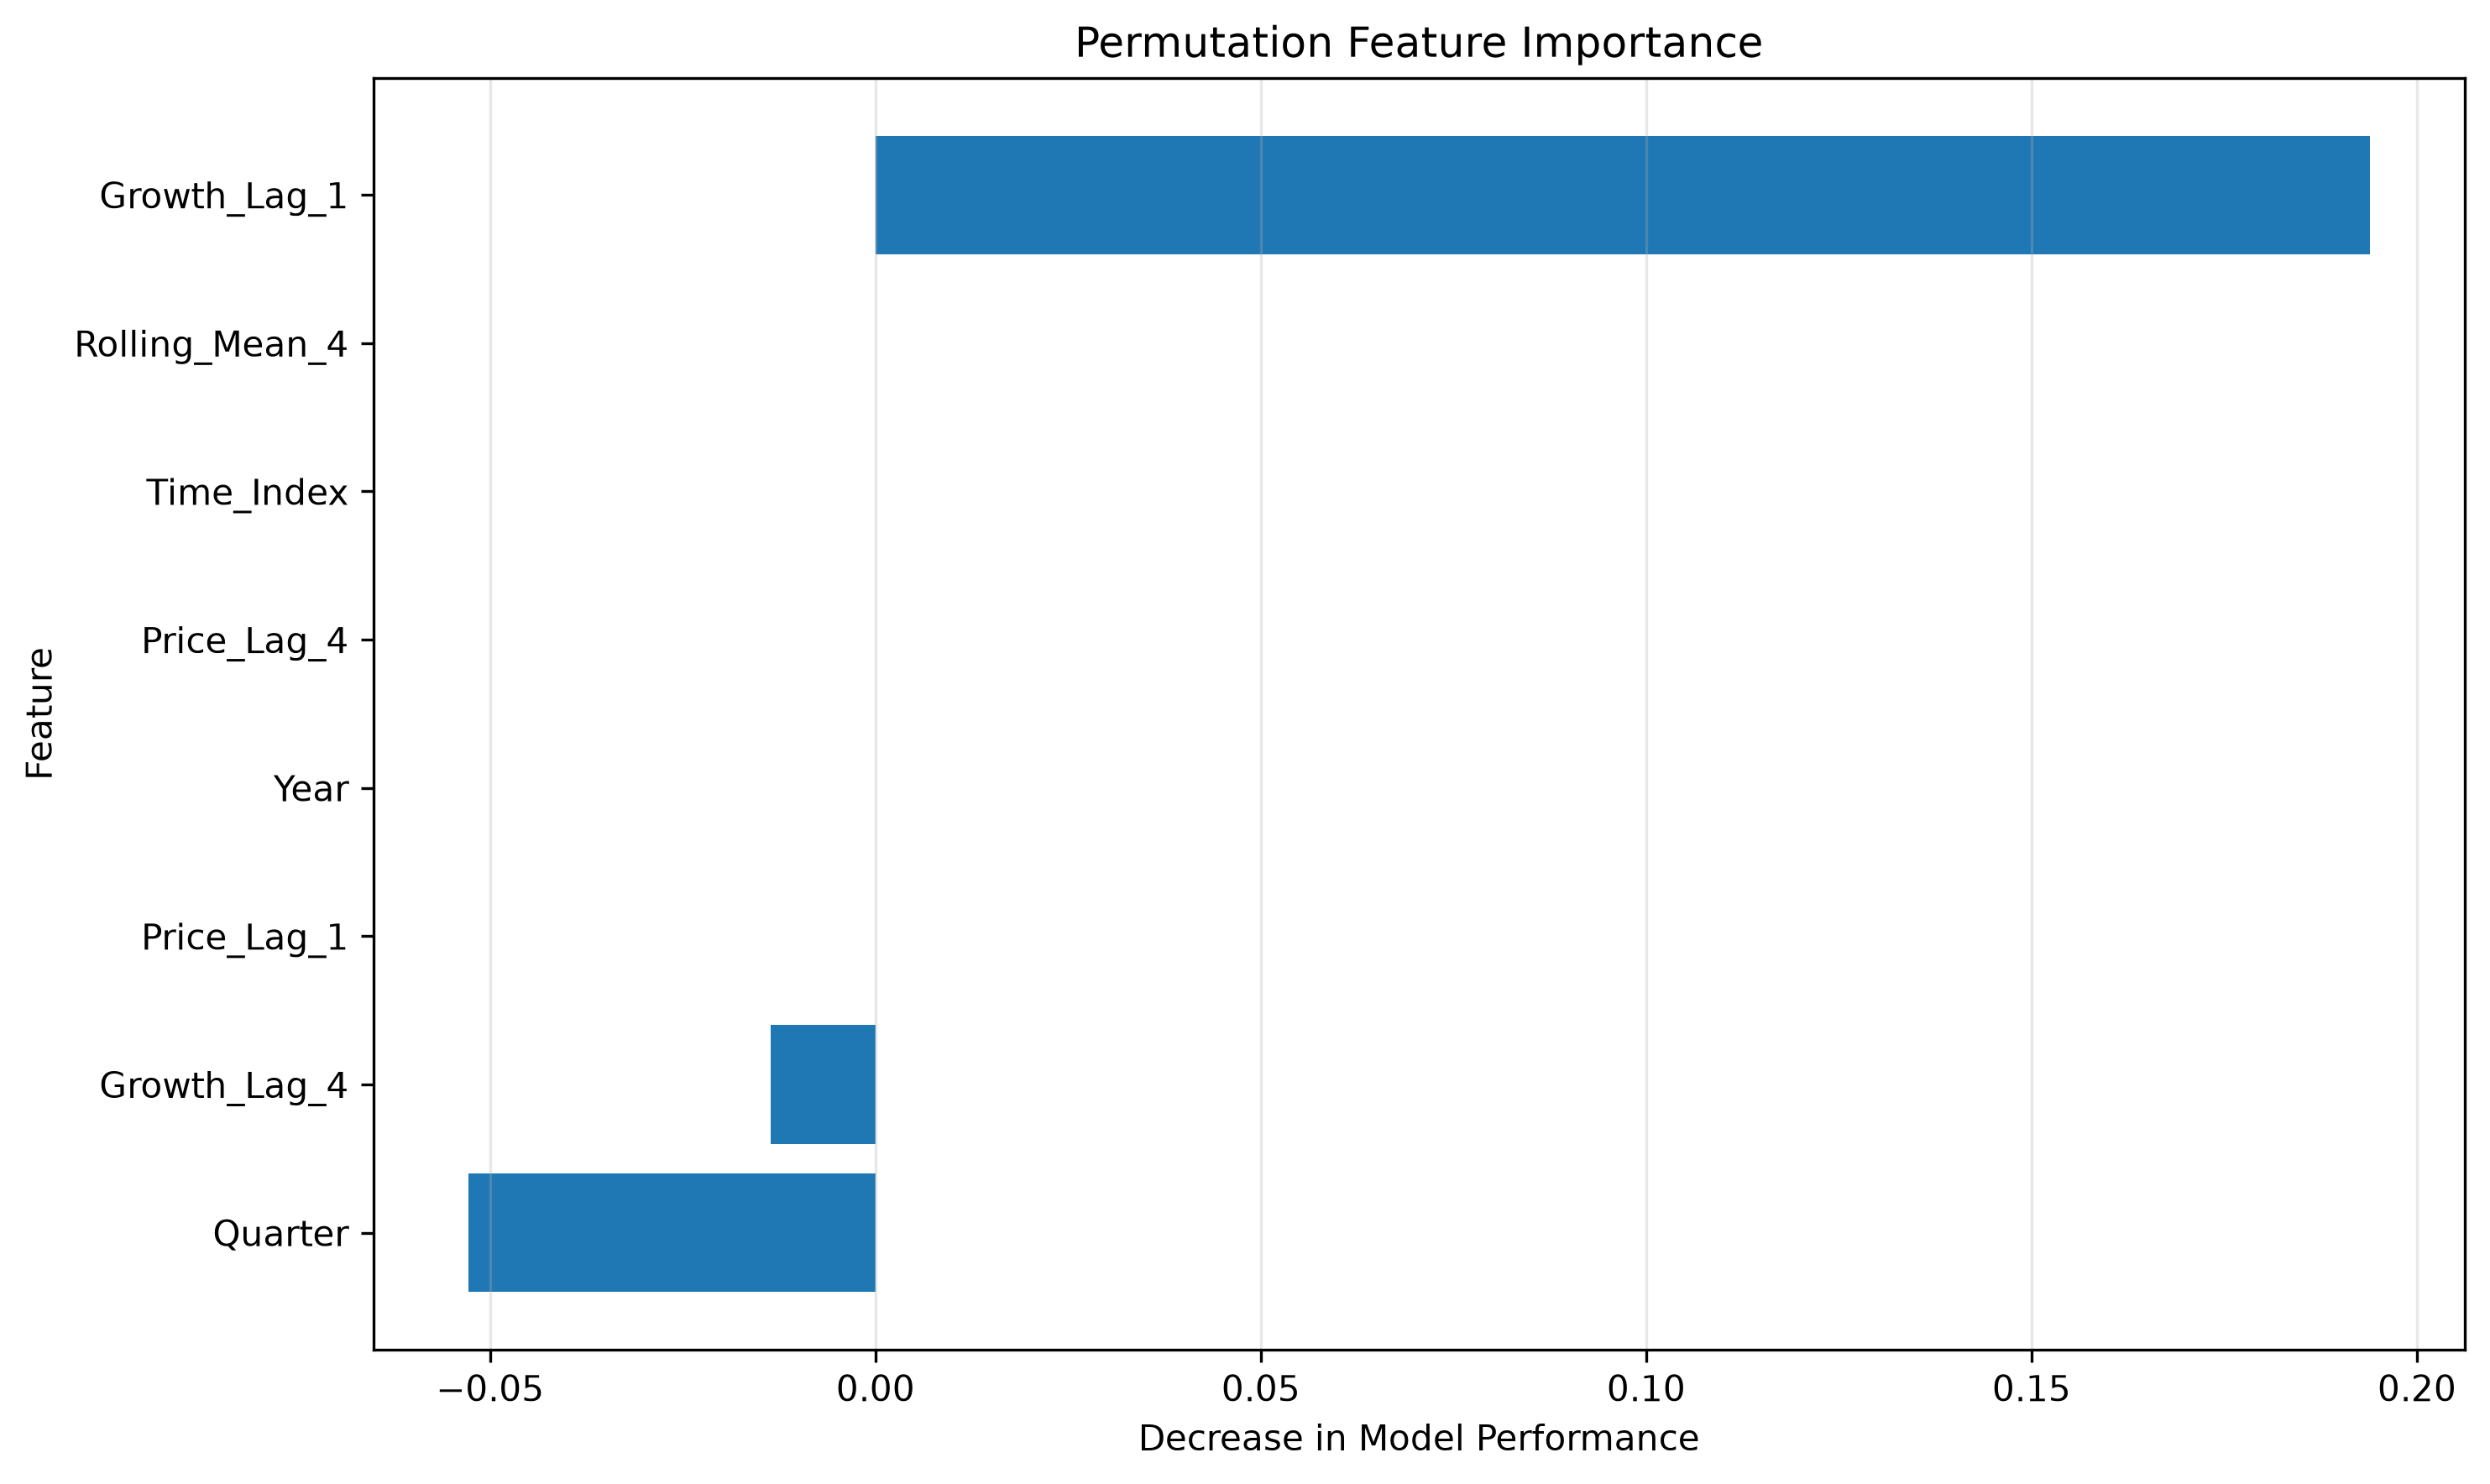

The file beside this chart, header and first rows:
Feature, Importance_Mean, Importance_Std
Growth_Lag_1, 0.1939, 0.1064
Rolling_Mean_4, -4.4408920985006264e-17, 1.332267629550188e-16
Time_Index, -1.1102230246251565e-16, 1.9229626863835638e-16
Price_Lag_4, -1.1102230246251565e-16, 1.9229626863835638e-16
Year, -1.3322676295501878e-16, 2.0350724194510403e-16
Price_Lag_1, -1.554312234475219e-16, 2.1181705310112557e-16
Growth_Lag_4, -0.01361, 0.07391
Quarter, -0.05283, 0.04351
